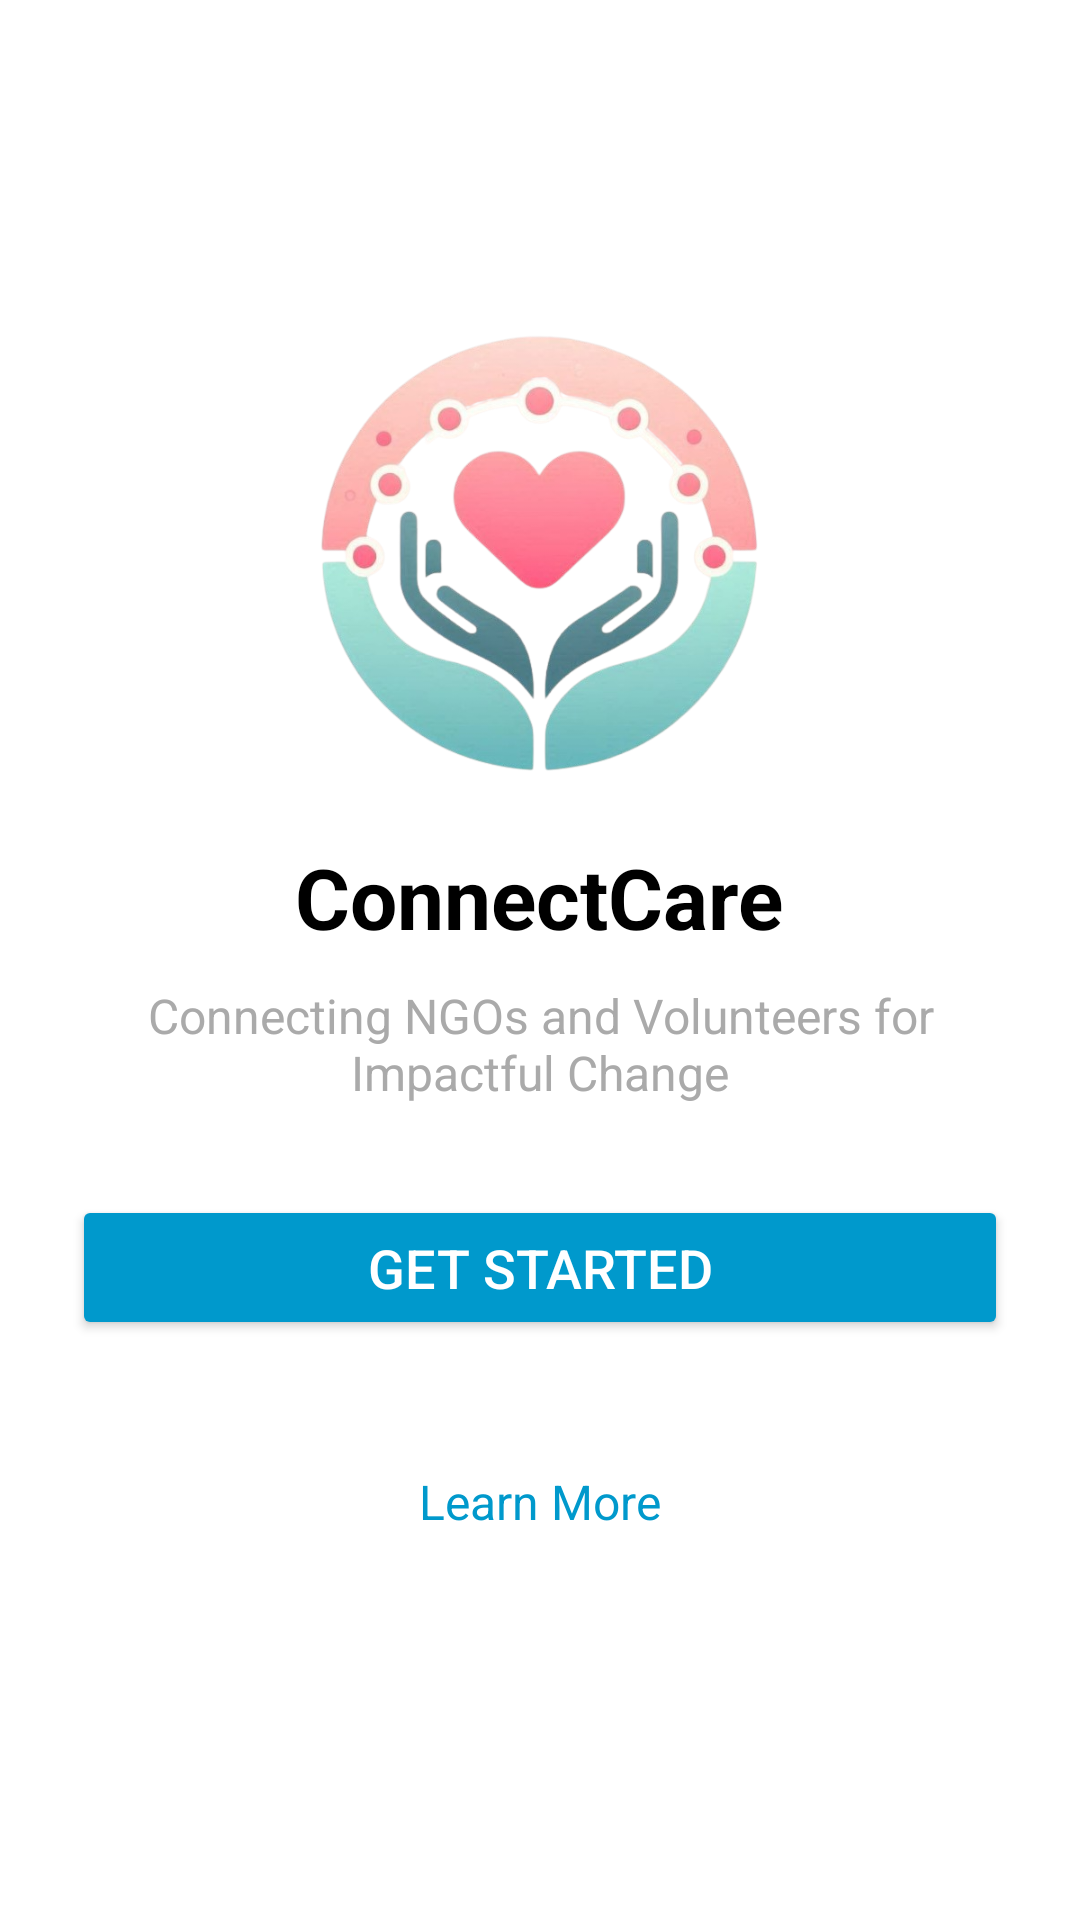

Write the Android layout XML for this screen, with the resource values it uses.
<!-- AndroidManifest.xml: application theme Theme.ConnectCare -->
<!-- res/layout/activity_main.xml -->
<?xml version="1.0" encoding="utf-8"?>
<LinearLayout xmlns:android="http://schemas.android.com/apk/res/android"
    android:layout_width="match_parent"
    android:layout_height="match_parent"
    android:gravity="center"
    android:orientation="vertical"
    android:padding="24dp"
    android:background="@android:color/white">

    <ImageView
        android:id="@+id/imageView"
        android:layout_width="150dp"
        android:layout_height="150dp"
        android:src="@drawable/logo"
        android:contentDescription="@string/app_logo"
        android:scaleType="fitCenter"
        android:layout_marginBottom="20dp"/>



    <TextView
        android:layout_width="wrap_content"
        android:layout_height="wrap_content"
        android:text="ConnectCare"
        android:textSize="28sp"
        android:textStyle="bold"
        android:textColor="@android:color/black"
        android:layout_marginBottom="10dp"/>

    <TextView
        android:layout_width="wrap_content"
        android:layout_height="wrap_content"
        android:text="Connecting NGOs and Volunteers for Impactful Change"
        android:textSize="16sp"
        android:textColor="@android:color/darker_gray"
        android:gravity="center"
        android:layout_marginBottom="30dp"/>

    <Button
        android:id="@+id/btnGetStarted"
        android:layout_width="match_parent"
        android:layout_height="wrap_content"
        android:text="Get Started"
        android:textSize="18sp"
        android:padding="12dp"
        android:backgroundTint="@android:color/holo_blue_dark"
        android:textColor="@android:color/white"
        android:layout_marginBottom="15dp"/>

    <TextView
        android:id="@+id/txtLearnMore"
        android:layout_width="wrap_content"
        android:layout_height="48dp"
        android:text="Learn More"
        android:textSize="16sp"
        android:textColor="@android:color/holo_blue_dark"
        android:padding="8dp"
        android:layout_marginTop="20dp"
        android:layout_gravity="center"
        android:onClick="openLearnMorePage"/>



</LinearLayout>
<!-- resources referenced by this layout -->
<resources>
  <!-- drawable logo: png bitmap (drawable, 215449 bytes) -->
  <string name="app_logo">App Logo</string>
  <style name="Theme.ConnectCare" parent="Base.Theme.ConnectCare" />
  <style name="Base.Theme.ConnectCare" parent="Theme.Material3.DayNight.NoActionBar">
          
          
      </style>
</resources>
